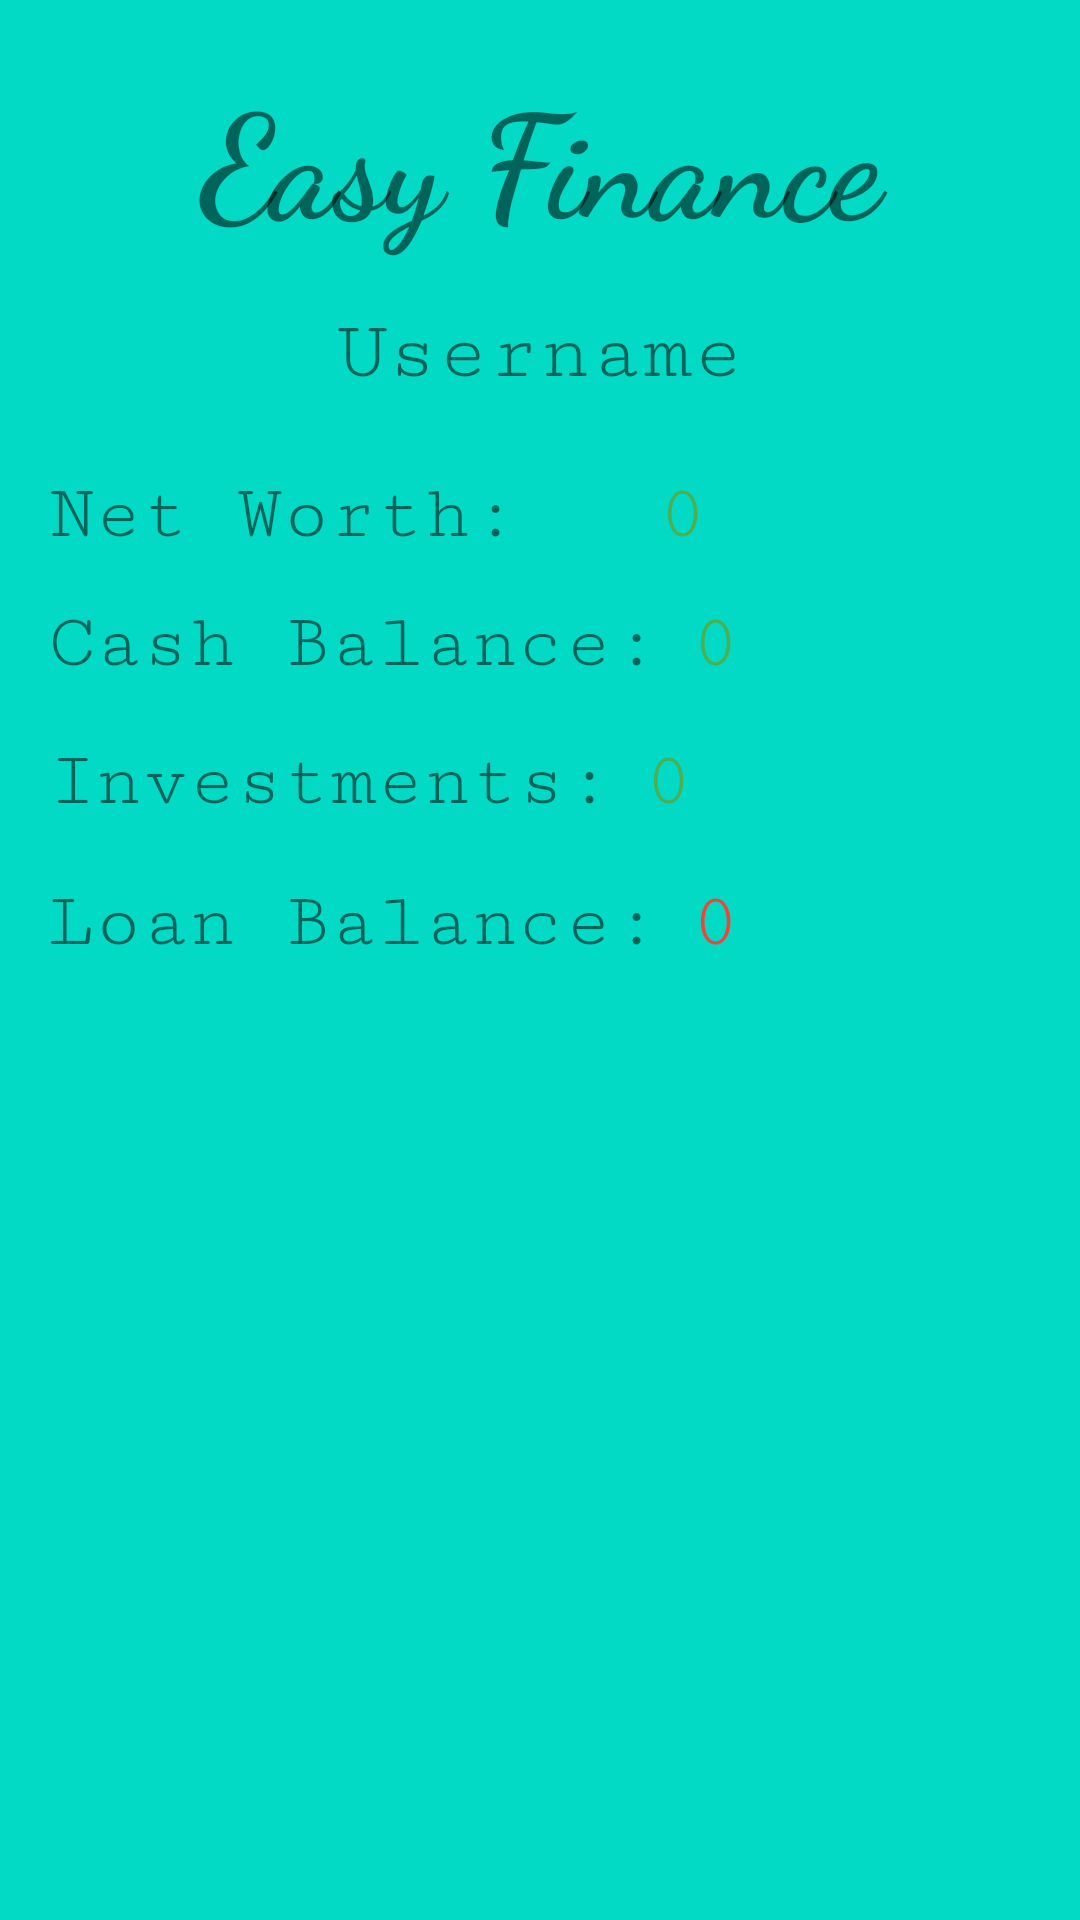

Layout XML and referenced resources for this Android screen:
<!-- AndroidManifest.xml: application theme Theme.Easy_finance -->
<!-- res/layout/fragment_home.xml -->
<?xml version="1.0" encoding="utf-8"?>
<androidx.constraintlayout.widget.ConstraintLayout xmlns:android="http://schemas.android.com/apk/res/android"
    xmlns:app="http://schemas.android.com/apk/res-auto"
    xmlns:tools="http://schemas.android.com/tools"
    android:layout_width="match_parent"
    android:layout_height="match_parent"
    android:background="@color/teal_200"
    tools:context=".HomeFragment">


    <TextView
        android:id="@+id/invest_num"
        android:layout_width="wrap_content"
        android:layout_height="wrap_content"
        android:layout_marginStart="11dp"
        android:layout_marginTop="17dp"
        android:fontFamily="serif-monospace"
        android:text="0"
        android:textColor="#4CAF50"
        android:textSize="26sp"
        app:layout_constraintStart_toEndOf="@+id/investments_home"
        app:layout_constraintTop_toBottomOf="@+id/cash" />

    <TextView
        android:id="@+id/netWorth"
        android:layout_width="wrap_content"
        android:layout_height="wrap_content"
        android:layout_marginStart="16dp"
        android:layout_marginTop="157dp"
        android:fontFamily="serif-monospace"
        android:text="Net Worth:"
        android:textSize="26sp"
        app:layout_constraintStart_toStartOf="parent"
        app:layout_constraintTop_toTopOf="parent" />

    <TextView
        android:id="@+id/cash"
        android:layout_width="wrap_content"
        android:layout_height="wrap_content"
        android:layout_marginStart="16dp"
        android:fontFamily="serif-monospace"
        android:text="Cash Balance:"
        android:textSize="26sp"
        app:layout_constraintBaseline_toBaselineOf="@+id/cash_balance"
        app:layout_constraintStart_toStartOf="parent" />

    <TextView
        android:id="@+id/investments_home"
        android:layout_width="wrap_content"
        android:layout_height="wrap_content"
        android:layout_marginStart="16dp"
        android:fontFamily="serif-monospace"
        android:text="Investments:"
        android:textSize="26sp"
        app:layout_constraintBaseline_toBaselineOf="@+id/invest_num"
        app:layout_constraintStart_toStartOf="parent" />

    <TextView
        android:id="@+id/creditCards"
        android:layout_width="wrap_content"
        android:layout_height="wrap_content"
        android:layout_marginStart="16dp"
        android:fontFamily="serif-monospace"
        android:text="Loan Balance:"
        android:textSize="26sp"
        app:layout_constraintBaseline_toBaselineOf="@+id/credit_card_bal"
        app:layout_constraintStart_toStartOf="parent" />

    <TextView
        android:id="@+id/net_worth_bal"
        android:layout_width="wrap_content"
        android:layout_height="wrap_content"
        android:layout_marginTop="24dp"
        android:fontFamily="serif-monospace"
        android:text="0"
        android:textColor="#4CAF50"
        android:textSize="26sp"
        app:layout_constraintStart_toEndOf="@+id/cash"
        app:layout_constraintTop_toBottomOf="@+id/user" />

    <TextView
        android:id="@+id/cash_balance"
        android:layout_width="wrap_content"
        android:layout_height="wrap_content"
        android:layout_marginStart="11dp"
        android:layout_marginTop="14dp"
        android:fontFamily="serif-monospace"
        android:text="0"
        android:textColor="#4CAF50"
        android:textSize="26sp"
        app:layout_constraintStart_toEndOf="@+id/cash"
        app:layout_constraintTop_toBottomOf="@+id/net_worth_bal" />

    <TextView
        android:id="@+id/credit_card_bal"
        android:layout_width="wrap_content"
        android:layout_height="wrap_content"
        android:layout_marginStart="11dp"
        android:layout_marginTop="18dp"
        android:fontFamily="serif-monospace"
        android:text="0"
        android:textColor="#F44336"
        android:textSize="26sp"
        app:layout_constraintStart_toEndOf="@+id/creditCards"
        app:layout_constraintTop_toBottomOf="@+id/invest_num" />

    <TextView
        android:id="@+id/title"
        android:layout_width="0dp"
        android:layout_height="0dp"
        android:layout_marginStart="54dp"
        android:layout_marginTop="19dp"
        android:layout_marginEnd="54dp"
        android:layout_marginBottom="14dp"
        android:fontFamily="cursive"
        android:text="Easy Finance"
        android:textAlignment="center"
        android:textSize="48sp"
        android:textStyle="bold"
        android:typeface="normal"
        app:layout_constraintBottom_toTopOf="@+id/user"
        app:layout_constraintEnd_toEndOf="parent"
        app:layout_constraintStart_toStartOf="parent"
        app:layout_constraintTop_toTopOf="parent" />

    <TextView
        android:id="@+id/user"
        android:layout_width="wrap_content"
        android:layout_height="wrap_content"
        android:layout_marginBottom="24dp"
        android:fontFamily="serif-monospace"
        android:text="Username"
        android:textSize="28sp"
        app:layout_constraintBottom_toTopOf="@+id/netWorth"
        app:layout_constraintEnd_toEndOf="parent"
        app:layout_constraintStart_toStartOf="parent" />

</androidx.constraintlayout.widget.ConstraintLayout>
<!-- resources referenced by this layout -->
<resources>
  <color name="teal_200">#FF03DAC5</color>
  <style name="Theme.Easy_finance" parent="Theme.MaterialComponents.DayNight.DarkActionBar">
          
          <item name="colorPrimary">@color/purple_500</item>
          <item name="colorPrimaryVariant">@color/purple_700</item>
          <item name="colorOnPrimary">@color/white</item>
          
          <item name="colorSecondary">@color/teal_200</item>
          <item name="colorSecondaryVariant">@color/teal_700</item>
          <item name="colorOnSecondary">@color/black</item>
          
          <item name="android:statusBarColor" tools:targetApi="l">?attr/colorPrimaryVariant</item>
          
      </style>
  <color name="purple_500">#FF6200EE</color>
  <color name="purple_700">#FF3700B3</color>
  <color name="white">#FFFFFFFF</color>
  <color name="teal_700">#FF018786</color>
  <color name="black">#FF000000</color>
</resources>
